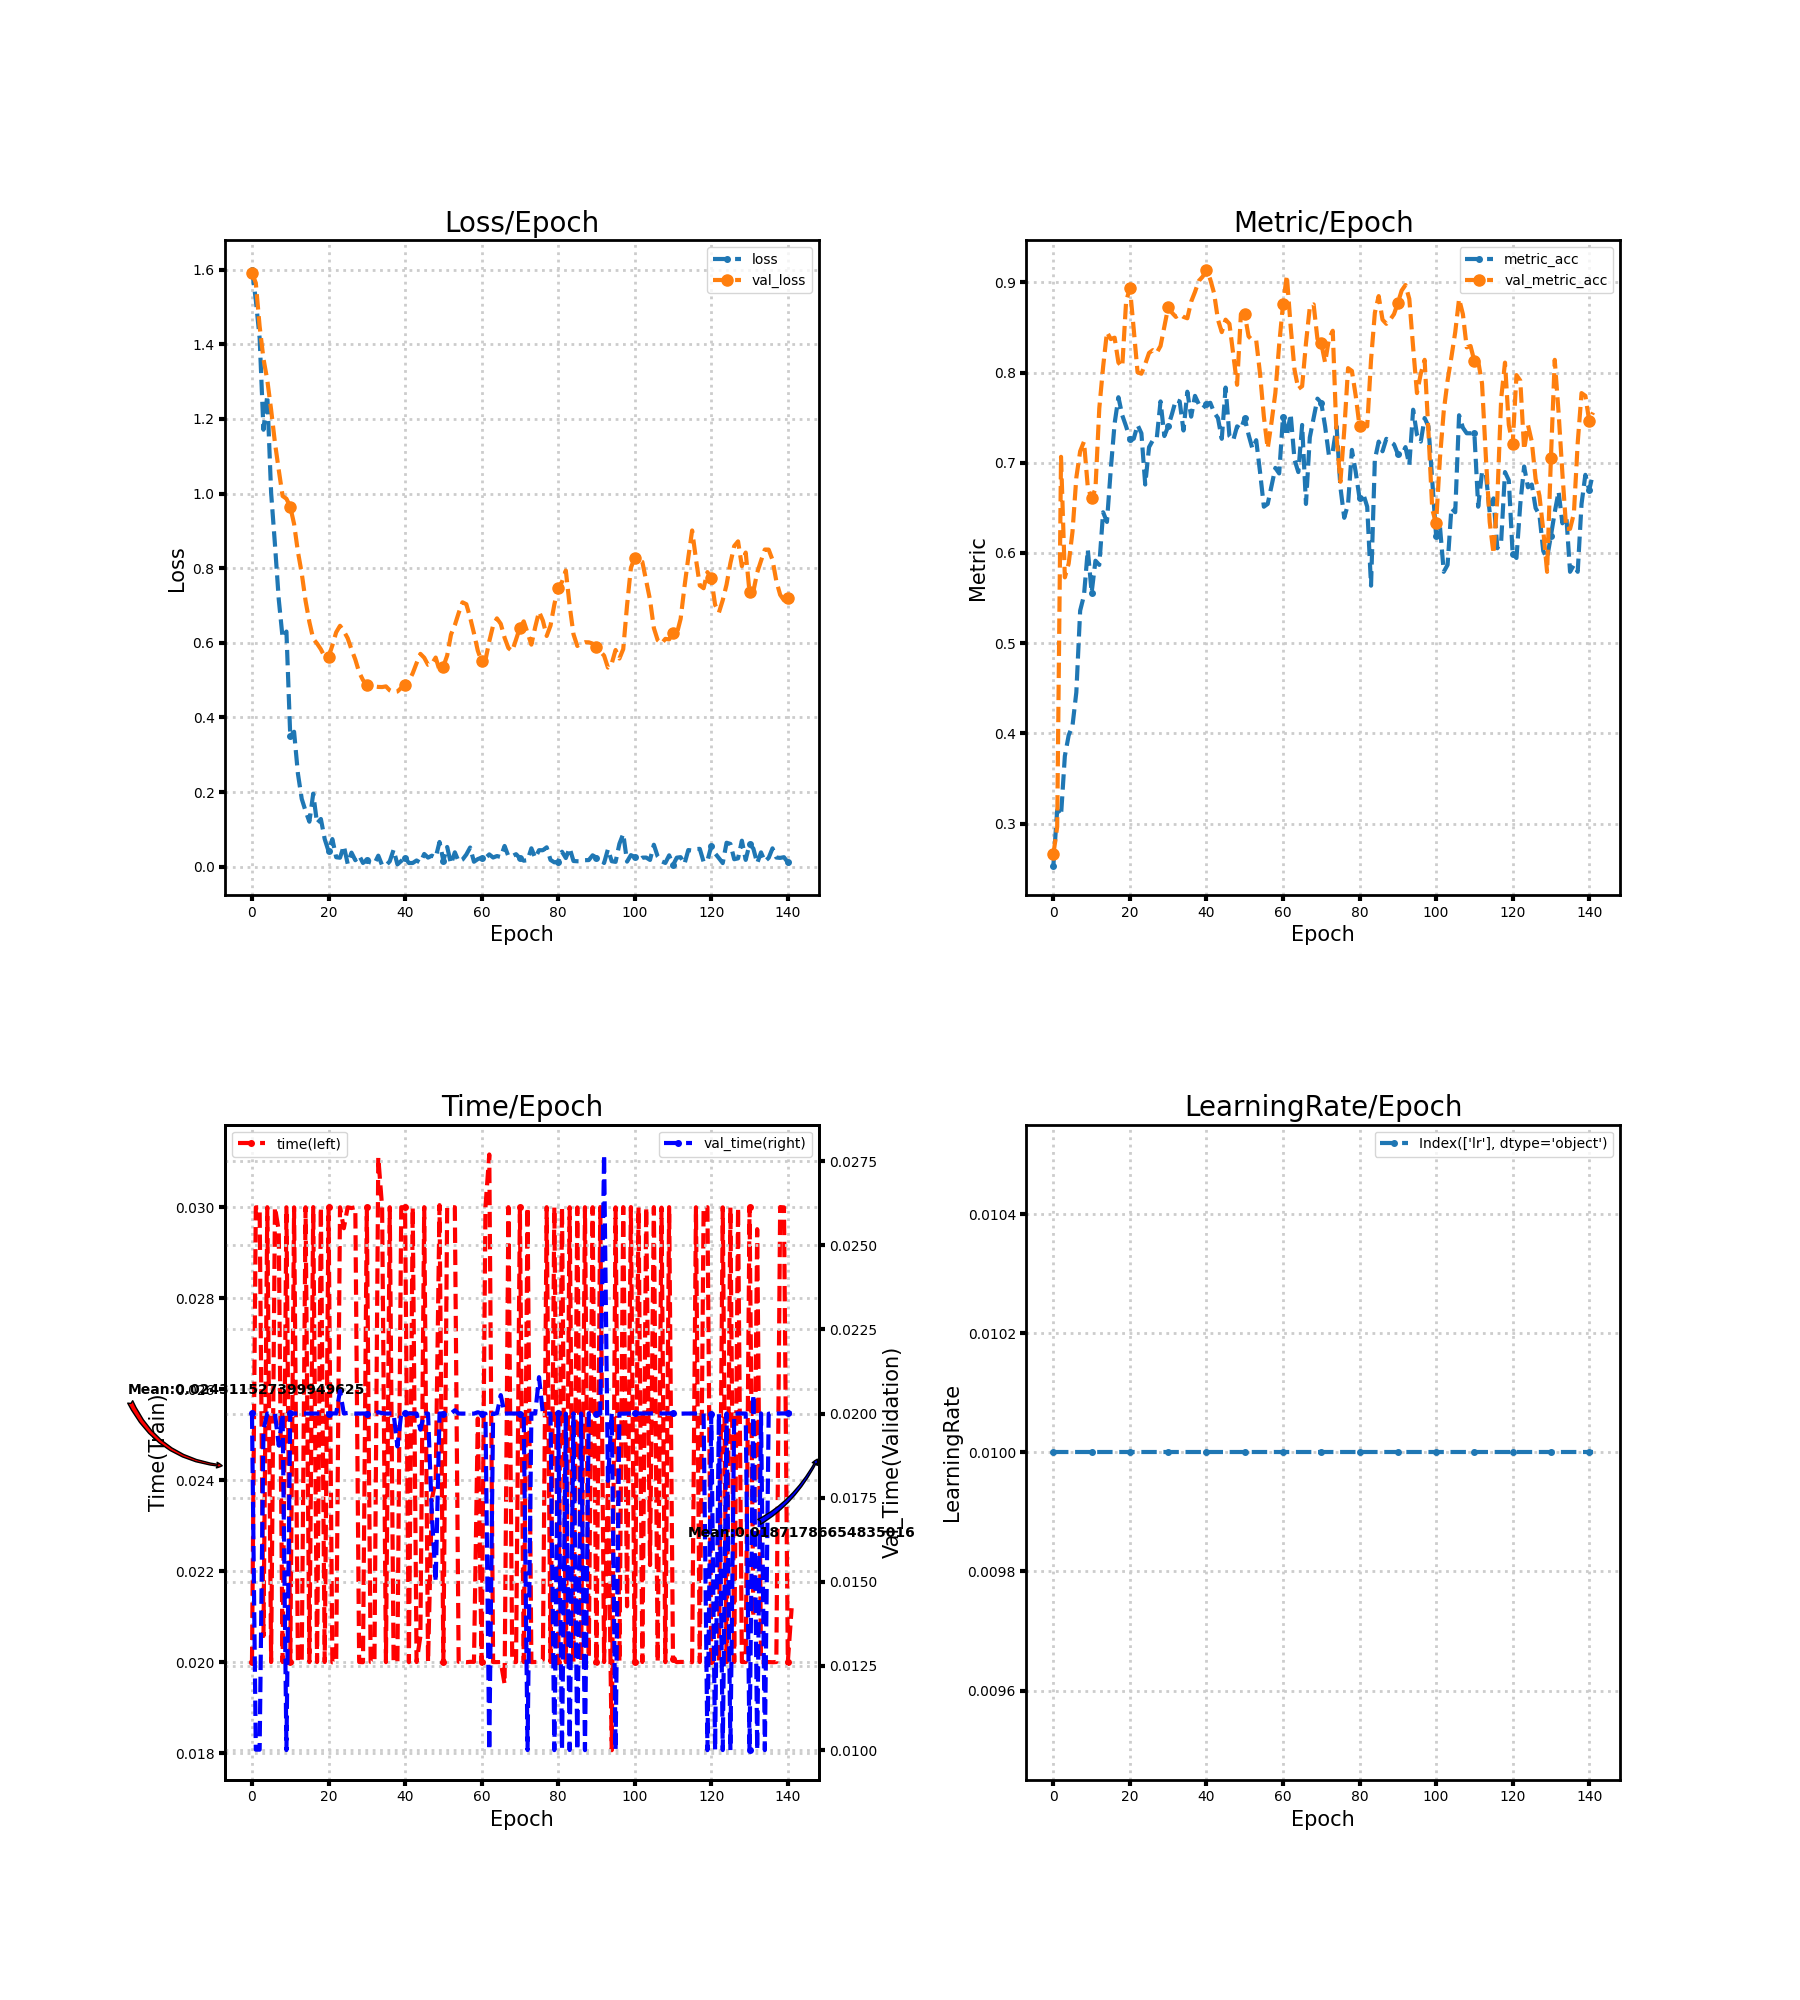

The table this chart was drawn from, first rows:
loss, metric_acc, time, lr, val_loss, val_metric_acc, val_time
1.6, 0.2535, 0.02, 0.01, 1.591, 0.2657, 0.02
1.518, 0.3149, 0.03, 0.01, 1.564, 0.2965, 0.01002
1.417, 0.3088, 0.03, 0.01, 1.448, 0.7066, 0.01001
1.171, 0.3748, 0.02057, 0.01, 1.361, 0.573, 0.01952
1.263, 0.3978, 0.03, 0.01, 1.304, 0.5883, 0.02
1.002, 0.4086, 0.02, 0.01, 1.224, 0.6237, 0.02
0.864, 0.4455, 0.03, 0.01, 1.136, 0.6836, 0.02
0.7159, 0.5361, 0.02948, 0.01, 1.063, 0.7127, 0.01905
0.6136, 0.553, 0.02, 0.01, 0.9934, 0.7235, 0.02
0.6303, 0.6037, 0.03, 0.01, 0.9861, 0.6728, 0.01
0.35, 0.5561, 0.02, 0.01, 0.9646, 0.6605, 0.02
0.3617, 0.5914, 0.03, 0.01, 0.9185, 0.6713, 0.02
0.2497, 0.5868, 0.02, 0.01, 0.8441, 0.7604, 0.02
0.1819, 0.6452, 0.02004, 0.01, 0.7862, 0.8065, 0.02
0.1494, 0.6344, 0.03, 0.01, 0.7125, 0.8449, 0.02
0.1207, 0.6928, 0.02, 0.01, 0.6555, 0.8372, 0.02
0.1959, 0.7435, 0.03, 0.01, 0.6107, 0.8387, 0.02
0.1165, 0.7727, 0.02, 0.01, 0.5982, 0.8111, 0.02
0.128, 0.7527, 0.03, 0.01, 0.5827, 0.8065, 0.02
0.07421, 0.7404, 0.02, 0.01, 0.5622, 0.8786, 0.02
0.0419, 0.7266, 0.03, 0.01, 0.5615, 0.894, 0.02
0.07419, 0.7266, 0.01999, 0.01, 0.5932, 0.8479, 0.02
0.02539, 0.7419, 0.02, 0.01, 0.6282, 0.8003, 0.02
0.02427, 0.7327, 0.03, 0.01, 0.6457, 0.7988, 0.02067
0.05605, 0.6759, 0.02954, 0.01, 0.6312, 0.8095, 0.02
0.008044, 0.7174, 0.03, 0.01, 0.6125, 0.8218, 0.02002
0.03788, 0.725, 0.02998, 0.01, 0.5824, 0.8249, 0.02
0.0175, 0.7266, 0.03, 0.01, 0.5552, 0.8218, 0.02
0.03014, 0.768, 0.02, 0.01, 0.5211, 0.8295, 0.02
0.01025, 0.7296, 0.02, 0.01, 0.5001, 0.851, 0.02
0.01757, 0.7404, 0.03, 0.01, 0.4872, 0.8725, 0.02
0.01123, 0.7542, 0.02, 0.01, 0.4857, 0.8664, 0.02
0.008411, 0.7696, 0.02, 0.01, 0.4832, 0.8618, 0.02
0.02974, 0.768, 0.0311, 0.01, 0.4818, 0.8648, 0.02004
0.004114, 0.7358, 0.03, 0.01, 0.4815, 0.8618, 0.02001
0.003302, 0.7788, 0.02, 0.01, 0.4833, 0.8602, 0.02
0.01469, 0.7512, 0.03, 0.01, 0.4726, 0.8786, 0.02
0.04551, 0.7742, 0.02, 0.01, 0.4676, 0.8894, 0.02
0.00639, 0.765, 0.02, 0.01, 0.4696, 0.9017, 0.01902
0.01567, 0.7604, 0.03, 0.01, 0.4794, 0.9063, 0.02
0.02477, 0.765, 0.03, 0.01, 0.4876, 0.914, 0.02
0.01001, 0.7665, 0.02, 0.01, 0.4977, 0.9032, 0.02
0.01012, 0.7558, 0.03, 0.01, 0.5185, 0.8879, 0.02
0.01687, 0.7496, 0.02, 0.01, 0.5455, 0.8587, 0.02
0.01085, 0.7266, 0.02057, 0.01, 0.5705, 0.8449, 0.01952
0.0343, 0.7834, 0.03, 0.01, 0.5601, 0.8587, 0.02
0.02449, 0.7296, 0.02, 0.01, 0.541, 0.8541, 0.02
0.0297, 0.725, 0.02358, 0.01, 0.5435, 0.8203, 0.017
0.02477, 0.7404, 0.024, 0.01, 0.5605, 0.7865, 0.015
0.06644, 0.7373, 0.03005, 0.01, 0.5263, 0.8648, 0.02
0.01641, 0.7496, 0.02, 0.01, 0.5365, 0.8648, 0.02
0.05304, 0.7312, 0.03, 0.01, 0.5661, 0.8402, 0.02
0.007742, 0.7158, 0.03, 0.01, 0.6223, 0.8356, 0.02
0.03871, 0.725, 0.03, 0.01, 0.6474, 0.8356, 0.0201
0.01408, 0.6897, 0.02, 0.01, 0.6799, 0.7988, 0.02
0.01917, 0.6513, 0.02, 0.01, 0.7085, 0.7512, 0.02
0.0327, 0.6544, 0.02, 0.01, 0.7035, 0.7158, 0.02
0.05155, 0.6743, 0.02001, 0.01, 0.6676, 0.745, 0.02
0.01341, 0.6943, 0.02, 0.01, 0.6254, 0.7773, 0.02
0.02061, 0.6882, 0.02535, 0.01, 0.5791, 0.831, 0.02004
... 82 more rows
